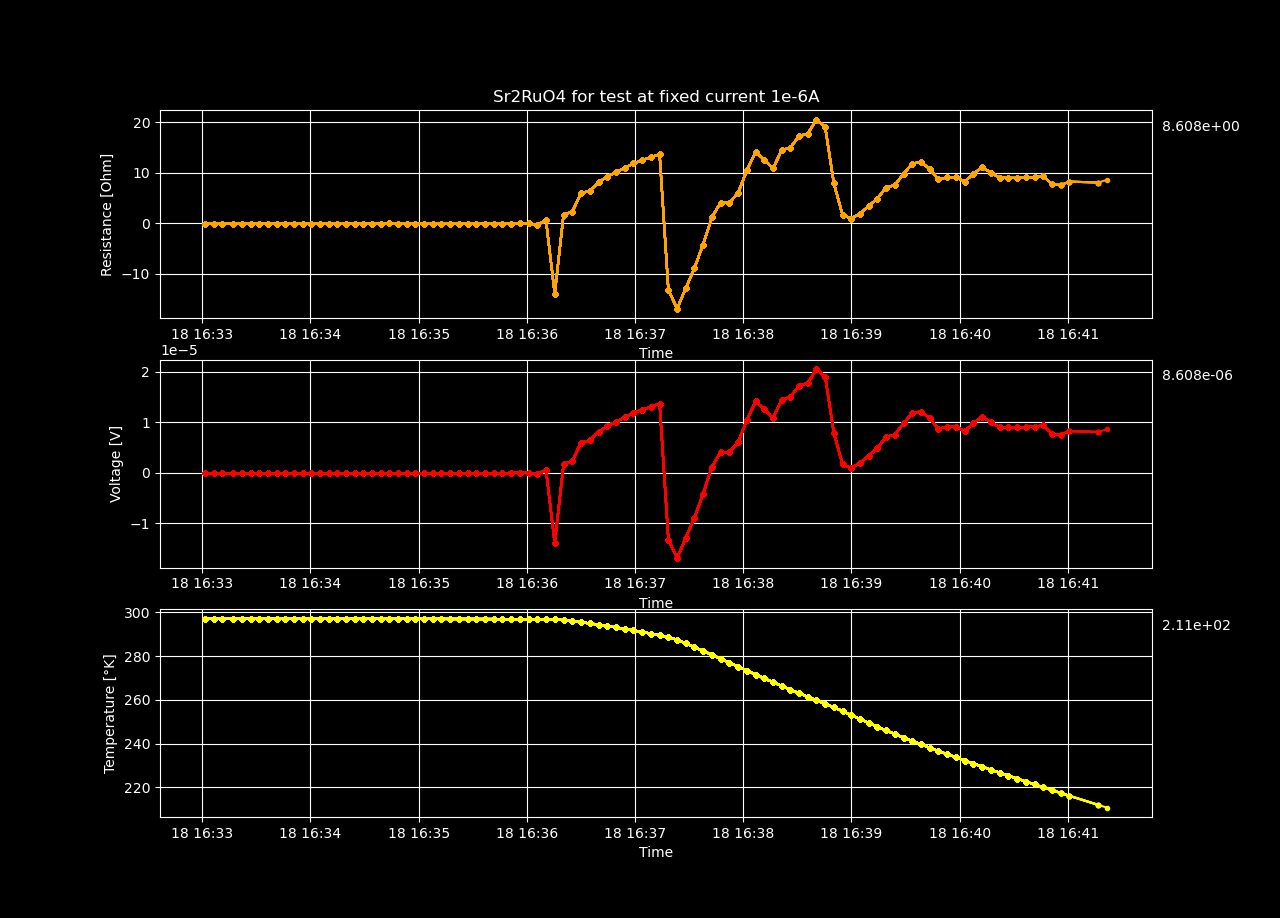

Data behind this chart, as committed beside it:
Datetime, Temperature [K], Voltage [V], Resistance [𝛀], Current Source [A], Electric Field [V/cm], Restivity [𝛀 cm], Current Density [A/cm2]
2023-12-18 16:33:01.550938, 297.2, -1.53961311e-07, -0.154, 1e-06, -2.9607944423076924e-06, -0.2635, 1.1235955056179776e-05
2023-12-18 16:33:06.361167, 297.2, -1.4565797766666667e-07, -0.1457, 1e-06, -2.801114955128205e-06, -0.2493, 1.1235955056179776e-05
2023-12-18 16:33:11.203367, 297.2, -1.2400875433333332e-07, -0.124, 1e-06, -2.384783737179487e-06, -0.2122, 1.1235955056179776e-05
2023-12-18 16:33:17.060133, 297.2, -1.2878235e-07, -0.1288, 1e-06, -2.4765836538461538e-06, -0.2204, 1.1235955056179776e-05
2023-12-18 16:33:21.862299, 297.2, -1.3476618233333333e-07, -0.1348, 1e-06, -2.5916573525641028e-06, -0.2307, 1.1235955056179776e-05
2023-12-18 16:33:26.813903, 297.2, -1.34362796e-07, -0.1344, 1e-06, -2.583899923076923e-06, -0.23, 1.1235955056179776e-05
2023-12-18 16:33:31.626195, 297.2, -1.216892966666667e-07, -0.1217, 1e-06, -2.3401787820512827e-06, -0.2083, 1.1235955056179776e-05
2023-12-18 16:33:36.449315, 297.2, -9.956946093333335e-08, -0.09957, 1e-06, -1.914797325641026e-06, -0.1704, 1.1235955056179776e-05
2023-12-18 16:33:41.263990, 297.2, -8.548398313333334e-08, -0.08548, 1e-06, -1.6439227525641028e-06, -0.1463, 1.1235955056179776e-05
2023-12-18 16:33:46.056682, 297.2, -7.707976433333334e-08, -0.07708, 1e-06, -1.4823031602564104e-06, -0.1319, 1.1235955056179776e-05
2023-12-18 16:33:50.931384, 297.1, -7.63403043e-08, -0.07634, 1e-06, -1.468082775e-06, -0.1307, 1.1235955056179776e-05
2023-12-18 16:33:55.728142, 297.1, -1.0837715599999999e-07, -0.1084, 1e-06, -2.084176076923077e-06, -0.1855, 1.1235955056179776e-05
2023-12-18 16:34:00.526468, 297.1, -1.0864605836666666e-07, -0.1086, 1e-06, -2.0893472762820514e-06, -0.186, 1.1235955056179776e-05
2023-12-18 16:34:05.333893, 297.1, -9.630873243333333e-08, -0.09631, 1e-06, -1.8520910083333335e-06, -0.1648, 1.1235955056179776e-05
2023-12-18 16:34:10.132026, 297.1, -1.0800735533333333e-07, -0.108, 1e-06, -2.0770645256410256e-06, -0.1849, 1.1235955056179776e-05
2023-12-18 16:34:14.921076, 297.1, -9.795593906666668e-08, -0.09796, 1e-06, -1.8837680589743592e-06, -0.1677, 1.1235955056179776e-05
2023-12-18 16:34:19.707991, 297.1, -8.225691023333334e-08, -0.08226, 1e-06, -1.5818636583333337e-06, -0.1408, 1.1235955056179776e-05
2023-12-18 16:34:24.499913, 297.1, -1.0424232293333333e-07, -0.1042, 1e-06, -2.0046600564102566e-06, -0.1784, 1.1235955056179776e-05
2023-12-18 16:34:29.295783, 297.1, -1.2249631199999998e-07, -0.1225, 1e-06, -2.3556983076923076e-06, -0.2097, 1.1235955056179776e-05
2023-12-18 16:34:34.089103, 297.1, -7.109631396666666e-08, -0.0711, 1e-06, -1.3672368070512821e-06, -0.1217, 1.1235955056179776e-05
2023-12-18 16:34:38.880479, 297.1, -1.0619217576666666e-07, -0.1062, 1e-06, -2.042157226282051e-06, -0.1818, 1.1235955056179776e-05
2023-12-18 16:34:43.676438, 297.1, -6.262487119999999e-08, -0.06262, 1e-06, -1.204324446153846e-06, -0.1072, 1.1235955056179776e-05
2023-12-18 16:34:48.486411, 297.1, -9.876291653333334e-08, -0.09876, 1e-06, -1.8992868564102565e-06, -0.169, 1.1235955056179776e-05
2023-12-18 16:34:53.301898, 297.1, -1.1378962866666665e-07, -0.1138, 1e-06, -2.1882620897435898e-06, -0.1948, 1.1235955056179776e-05
2023-12-18 16:34:58.148333, 297.1, -1.3594307633333335e-07, -0.1359, 1e-06, -2.6142899294871798e-06, -0.2327, 1.1235955056179776e-05
2023-12-18 16:35:02.983855, 297.1, -1.3164016833333333e-07, -0.1316, 1e-06, -2.5315416987179486e-06, -0.2253, 1.1235955056179776e-05
2023-12-18 16:35:07.791783, 297, -1.38195447e-07, -0.1382, 1e-06, -2.6576047500000003e-06, -0.2365, 1.1235955056179776e-05
2023-12-18 16:35:12.603419, 297, -1.42565622e-07, -0.1426, 1e-06, -2.741646576923077e-06, -0.244, 1.1235955056179776e-05
2023-12-18 16:35:17.444192, 297, -1.5234809733333332e-07, -0.1523, 1e-06, -2.9297711025641022e-06, -0.2607, 1.1235955056179776e-05
2023-12-18 16:35:22.255983, 297, -1.5426425433333333e-07, -0.1543, 1e-06, -2.9666202756410257e-06, -0.264, 1.1235955056179776e-05
2023-12-18 16:35:27.133139, 297, -1.4643159833333335e-07, -0.1464, 1e-06, -2.815992275641026e-06, -0.2506, 1.1235955056179776e-05
2023-12-18 16:35:31.917119, 297, -1.3923767466666665e-07, -0.1392, 1e-06, -2.6776475897435896e-06, -0.2383, 1.1235955056179776e-05
2023-12-18 16:35:36.709458, 297, -1.2091660666666665e-07, -0.1209, 1e-06, -2.3253193589743586e-06, -0.207, 1.1235955056179776e-05
2023-12-18 16:35:41.500899, 297, -1.1372266566666667e-07, -0.1137, 1e-06, -2.18697433974359e-06, -0.1946, 1.1235955056179776e-05
2023-12-18 16:35:46.332954, 297, -9.23760844e-08, -0.09238, 1e-06, -1.7764631615384615e-06, -0.1581, 1.1235955056179776e-05
2023-12-18 16:35:51.190936, 297, -6.588613853333334e-08, -0.06589, 1e-06, -1.2670411256410257e-06, -0.1128, 1.1235955056179776e-05
2023-12-18 16:35:56.108804, 297, -5.200253900000001e-08, -0.052, 1e-06, -1.000048826923077e-06, -0.089, 1.1235955056179776e-05
2023-12-18 16:36:00.953018, 297, -3.7345837933333336e-08, -0.03735, 1e-06, -7.181891910256411e-07, -0.06392, 1.1235955056179776e-05
2023-12-18 16:36:05.781858, 297, -3.438951053e-07, -0.3439, 1e-06, -6.613367409615385e-06, -0.5886, 1.1235955056179776e-05
2023-12-18 16:36:10.595730, 296.9, 5.739725856666666e-07, 0.574, 1e-06, 1.103793433974359e-05, 0.9824, 1.1235955056179776e-05
2023-12-18 16:36:15.438143, 296.8, -1.3997938566666667e-05, -14, 1e-06, -0.0002692, -23.96, 1.1235955056179776e-05
2023-12-18 16:36:20.345820, 296.5, 1.67821697e-06, 1.678, 1e-06, 3.2273403269230774e-05, 2.872, 1.1235955056179776e-05
2023-12-18 16:36:25.185337, 296, 2.2851567372333333e-06, 2.285, 1e-06, 4.394532186987179e-05, 3.911, 1.1235955056179776e-05
2023-12-18 16:36:30.028860, 295.5, 5.982847526666666e-06, 5.983, 1e-06, 0.0001151, 10.24, 1.1235955056179776e-05
2023-12-18 16:36:34.858255, 295, 6.4181492333333335e-06, 6.418, 1e-06, 0.0001234, 10.98, 1.1235955056179776e-05
2023-12-18 16:36:39.716341, 294.4, 8.097901503333334e-06, 8.098, 1e-06, 0.0001557, 13.86, 1.1235955056179776e-05
2023-12-18 16:36:44.541303, 293.8, 9.260090813333332e-06, 9.26, 1e-06, 0.0001781, 15.85, 1.1235955056179776e-05
2023-12-18 16:36:49.389065, 293.2, 1.0126220326666667e-05, 10.13, 1e-06, 0.0001947, 17.33, 1.1235955056179776e-05
2023-12-18 16:36:54.248471, 292.5, 1.1001256233333332e-05, 11, 1e-06, 0.0002116, 18.83, 1.1235955056179776e-05
2023-12-18 16:36:59.055946, 291.8, 1.1865230500000001e-05, 11.87, 1e-06, 0.0002282, 20.31, 1.1235955056179776e-05
2023-12-18 16:37:03.925187, 291, 1.25178942e-05, 12.52, 1e-06, 0.0002407, 21.42, 1.1235955056179776e-05
2023-12-18 16:37:08.760613, 290.3, 1.3085447233333334e-05, 13.09, 1e-06, 0.0002516, 22.4, 1.1235955056179776e-05
2023-12-18 16:37:13.599997, 289.6, 1.3706374466666667e-05, 13.71, 1e-06, 0.0002636, 23.46, 1.1235955056179776e-05
2023-12-18 16:37:18.464915, 288.8, -1.3278137593333332e-05, -13.28, 1e-06, -0.0002553, -22.73, 1.1235955056179776e-05
2023-12-18 16:37:23.311779, 287.5, -1.6968693333333333e-05, -16.97, 1e-06, -0.0003263, -29.04, 1.1235955056179776e-05
2023-12-18 16:37:28.109037, 285.9, -1.2939227833333333e-05, -12.94, 1e-06, -0.0002488, -22.15, 1.1235955056179776e-05
2023-12-18 16:37:32.903778, 284.2, -8.946908363333334e-06, -8.947, 1e-06, -0.0001721, -15.31, 1.1235955056179776e-05
2023-12-18 16:37:37.691755, 282.4, -4.2427595400000005e-06, -4.243, 1e-06, -8.159152961538463e-05, -7.262, 1.1235955056179776e-05
2023-12-18 16:37:42.558671, 280.7, 1.1342234068333333e-06, 1.134, 1e-06, 2.181198859294872e-05, 1.941, 1.1235955056179776e-05
2023-12-18 16:37:47.421547, 278.9, 4.0841748166666665e-06, 4.084, 1e-06, 7.854182339743589e-05, 6.99, 1.1235955056179776e-05
... 43 more rows
